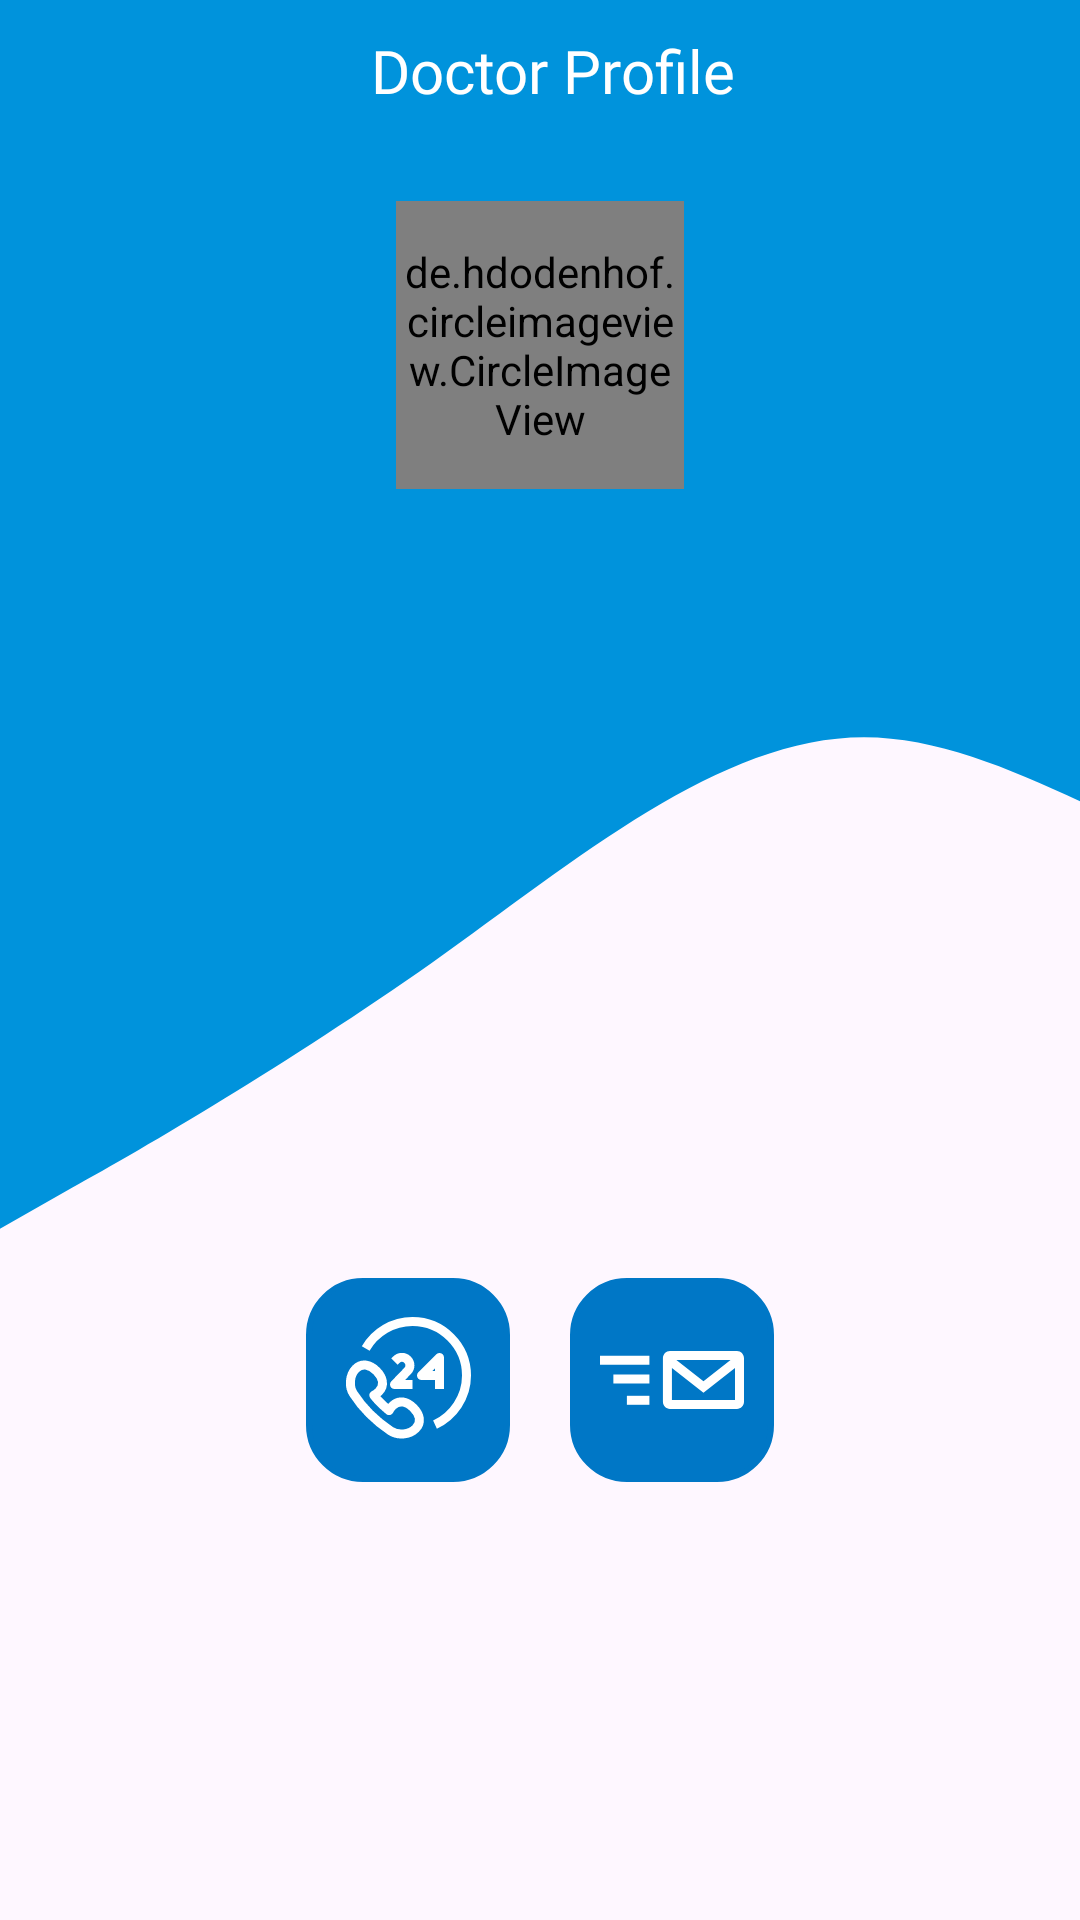

Reconstruct the res/layout file that produces this screen, plus the resources it refers to.
<!-- AndroidManifest.xml: application theme Theme.AlzCare -->
<!-- res/layout/activity_my_doctor_profile.xml -->
<?xml version="1.0" encoding="utf-8"?>
<layout xmlns:android="http://schemas.android.com/apk/res/android"
    xmlns:tools="http://schemas.android.com/tools"
    xmlns:app="http://schemas.android.com/apk/res-auto">

    <data>
        <variable
            name="vm"
            type="com.example.alzcare.ui.patient.my_doctors.doctor_profile.PatientDoctorsViewModel" />
    </data>

    <LinearLayout
        android:layout_width="match_parent"
        android:layout_height="match_parent"
        android:gravity="center_horizontal"
        android:orientation="vertical"
        tools:context=".ui.patient.make_appointment.PatientAppointmentActivity"
        android:background="@drawable/wavy_background">

        <LinearLayout
            android:layout_width="match_parent"
            android:layout_height="wrap_content"
            android:padding="10dp">

            <ImageView
                android:id="@+id/back_button"
                android:layout_width="wrap_content"
                android:layout_height="wrap_content"
                android:src="@drawable/ic_back"
                android:padding="4dp"/>

            <TextView
                android:id="@+id/textViewTitle"
                android:layout_width="match_parent"
                android:layout_height="wrap_content"
                android:text="Doctor Profile"
                android:gravity="center"
                android:textSize="20sp"
                android:textColor="@color/white"
                android:fontFamily="@font/montserrat_bold" />
        </LinearLayout>

        
        <de.hdodenhof.circleimageview.CircleImageView
            android:id="@+id/doc_image"
            android:layout_width="96dp"
            android:layout_height="96dp"
            android:src="@drawable/ic_doctor"
            android:layout_marginTop="20dp" />

        
        <TextView
            android:id="@+id/doctor_name_text_view"
            android:layout_width="wrap_content"
            android:layout_height="wrap_content"
            app:layout_constraintTop_toTopOf="parent"
            app:layout_constraintStart_toEndOf="@id/doc_image"
            tools:text="Doctor Name"
            android:textColor="@color/white"
            android:fontFamily="@font/montserrat_bold"
            android:padding="10dp" />

        
        <TextView
            android:id="@+id/doctor_number_text_view"
            android:layout_width="wrap_content"
            android:layout_height="wrap_content"
            app:layout_constraintBottom_toBottomOf="parent"
            app:layout_constraintStart_toEndOf="@id/doc_image"
            tools:text="doctor number"
            android:textColor="@color/white"
            android:fontFamily="@font/montserrat_bold"
            android:padding="10dp" />

        
        <TextView
            android:id="@+id/doctor_email_text_view"
            android:layout_width="wrap_content"
            android:layout_height="wrap_content"
            app:layout_constraintBottom_toBottomOf="parent"
            app:layout_constraintStart_toEndOf="@id/doc_image"
            tools:text="doctor email"
            android:textColor="@color/white"
            android:fontFamily="@font/montserrat_bold"
            android:padding="10dp" />

        <LinearLayout
            android:layout_width="match_parent"
            android:layout_height="match_parent"
            android:gravity="center"
            android:orientation="horizontal"
            tools:context=".ui.patient.make_appointment.PatientAppointmentActivity">

            <ImageView
                android:id="@+id/img_call"
                android:layout_width="wrap_content"
                android:layout_height="wrap_content"
                android:src="@drawable/ic_phone_call"
                android:background="@drawable/background"
                android:padding="10dp"
                android:layout_marginHorizontal="10dp"/>

            <ImageView
                android:id="@+id/img_send_email"
                android:layout_width="wrap_content"
                android:layout_height="wrap_content"
                android:src="@drawable/ic_send_email"
                android:background="@drawable/background"
                android:padding="10dp"
                android:layout_marginHorizontal="10dp"/>


        </LinearLayout>

    </LinearLayout>
</layout>
<!-- resources referenced by this layout -->
<resources>
  <color name="white">#FFFFFFFF</color>
  <!-- drawable background (drawable) -->
  <?xml version="1.0" encoding="utf-8"?>
  <shape
      xmlns:android="http://schemas.android.com/apk/res/android"
      android:shape="rectangle"   >
  
      <solid
          android:color="@color/colorPrimaryDark" >
      </solid>
  
      <stroke
          android:width="2dp"
          android:color="@color/colorPrimaryDark" >
      </stroke>
  
      <padding
          android:left="5dp"
          android:top="5dp"
          android:right="5dp"
          android:bottom="5dp"    >
      </padding>
  
      <corners
          android:radius="18dp"   >
      </corners>
  
  </shape>
  <!-- drawable ic_phone_call (drawable) -->
  <vector xmlns:android="http://schemas.android.com/apk/res/android" android:height="48dp" android:viewportHeight="32" android:viewportWidth="32" android:width="48dp">
        
      <path android:fillColor="#00000000" android:pathData="M12.6,21.7c-0.3,0.3 -0.6,0.7 -0.8,1.1c-1.2,-1 -2.4,-2.1 -3.4,-3.4c0.4,-0.2 0.8,-0.5 1.1,-0.8c1.4,-1.4 0.9,-3.2 -0.5,-4.6s-3.2,-1.9 -4.6,-0.5s-1.6,4 -0.5,5.6c2,3.1 5.1,6.1 8.2,8.2c1.7,1.1 4.2,0.9 5.6,-0.5c1.4,-1.4 0.9,-3.2 -0.5,-4.6C15.8,20.8 14.1,20.3 12.6,21.7z" android:strokeColor="#ffffff" android:strokeLineJoin="round" android:strokeWidth="2"/>
        
      <path android:fillColor="#00000000" android:pathData="M22,25.9c4.1,-1.9 7,-6.1 7,-10.9c0,-6.6 -5.4,-12 -12,-12C12.6,3 8.7,5.4 6.6,9" android:strokeColor="#ffffff" android:strokeLineJoin="round" android:strokeWidth="2"/>
        
      <path android:fillColor="#00000000" android:pathData="M13,11.9l0.4,-0.4c0.7,-0.7 1.8,-0.7 2.5,0l0,0c0.7,0.7 0.7,1.8 0,2.5L13,17h4" android:strokeColor="#ffffff" android:strokeLineJoin="round" android:strokeWidth="2"/>
        
      <path android:fillColor="#00000000" android:pathData="M22,15l-3,0l4,-4l0,7" android:strokeColor="#ffffff" android:strokeLineJoin="round" android:strokeWidth="2"/>
      
  </vector>
  <!-- drawable ic_send_email (drawable) -->
  <vector xmlns:android="http://schemas.android.com/apk/res/android" android:height="48dp" android:viewportHeight="512" android:viewportWidth="512" android:width="48dp">
        
      <path android:fillColor="#ffffff" android:pathData="M487.02,152.9H248.7c-13.78,0 -24.98,11.44 -24.98,25.49v155.23c0,14.06 11.21,25.49 24.98,25.49h238.31c13.78,0 24.98,-11.44 24.98,-25.49V178.38C512,164.34 500.79,152.9 487.02,152.9zM464.15,184.9l-96.3,75.66l-96.3,-75.66H464.15zM480,327.11H255.72V213.14l112.14,88.12L480,213.14V327.11z"/>
        
      <path android:fillColor="#ffffff" android:pathData="M0,170.14h175.67v32h-175.67z"/>
        
      <path android:fillColor="#ffffff" android:pathData="M47.54,236.77h128.16v32h-128.16z"/>
        
      <path android:fillColor="#ffffff" android:pathData="M95.59,312.14h80.08v32h-80.08z"/>
      
  </vector>
  <!-- drawable wavy_background (drawable) -->
  <vector xmlns:android="http://schemas.android.com/apk/res/android"
      android:width="720dp"
      android:height="320dp"
      android:viewportHeight="500"
      android:viewportWidth="720"
      android:tint="@color/colorPrimary">
        
      <path android:fillColor="@color/colorPrimary" android:pathData="M0,320L48,309.3C96,299 192,277 288,250.7C384,224 480,192 576,192C672,192 768,224 864,229.3C960,235 1056,213 1152,218.7C1248,224 1344,256 1392,272L1440,288L1440,0L1392,0C1344,0 1248,0 1152,0C1056,0 960,0 864,0C768,0 672,0 576,0C480,0 384,0 288,0C192,0 96,0 48,0L0,0Z"/>
      
  </vector>
  <style name="Theme.AlzCare" parent="Base.Theme.AlzCare" />
  <color name="colorPrimaryDark">#0077c6</color>
  <color name="colorPrimary">#0093dc</color>
  <style name="Base.Theme.AlzCare" parent="Theme.Material3.DayNight.NoActionBar">
          
          <item name="colorPrimary">@color/colorPrimary</item>
      </style>
</resources>
